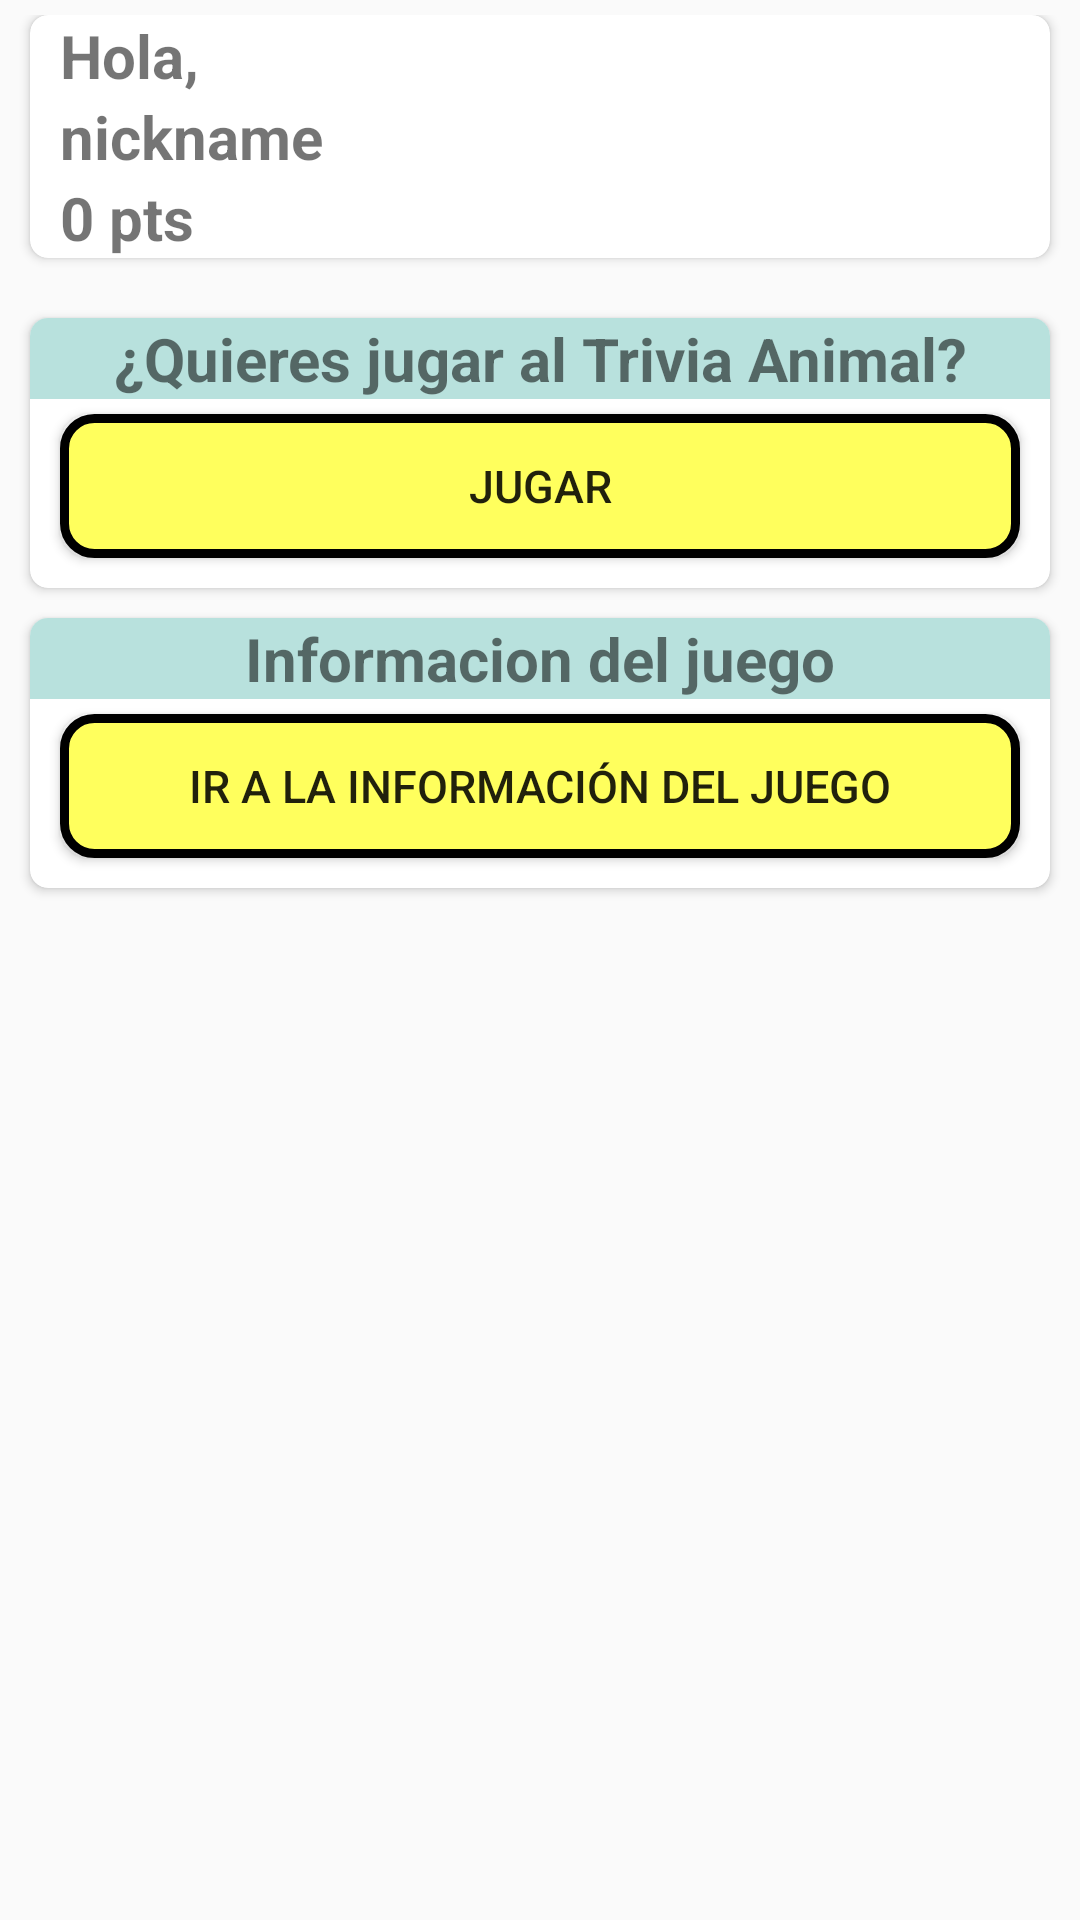

Layout XML and referenced resources for this Android screen:
<!-- AndroidManifest.xml: application theme Theme.ElMundoAnimal -->
<!-- res/layout/fragment_jugar.xml -->
<androidx.constraintlayout.widget.ConstraintLayout xmlns:android="http://schemas.android.com/apk/res/android"
    xmlns:app="http://schemas.android.com/apk/res-auto"
    xmlns:tools="http://schemas.android.com/tools"
    android:layout_width="match_parent"
    android:layout_height="match_parent"
    tools:context="com.nicolasfernandez.elmundoanimal.fragments.FragmentJugar">

    <ScrollView
        android:id="@+id/scrollJugar"
        android:layout_width="0dp"
        android:layout_height="0dp"
        android:layout_marginTop="5dp"
        app:layout_constraintBottom_toBottomOf="parent"
        app:layout_constraintEnd_toEndOf="parent"
        app:layout_constraintStart_toStartOf="parent"
        app:layout_constraintTop_toBottomOf="@+id/cardView2"
        tools:visibility="gone">

        <LinearLayout
            android:layout_width="match_parent"
            android:layout_height="wrap_content"
            android:orientation="vertical">

            <androidx.cardview.widget.CardView
                android:id="@+id/cardView4"
                android:layout_width="match_parent"
                android:layout_height="match_parent"
                android:layout_marginStart="10dp"
                android:layout_marginEnd="10dp"
                android:layout_marginBottom="10dp"
                android:layout_weight="1"
                android:visibility="visible"
                app:cardCornerRadius="6dp">

                <LinearLayout
                    android:layout_width="match_parent"
                    android:layout_height="match_parent"
                    android:layout_marginStart="10dp"
                    android:layout_marginEnd="10dp"
                    android:orientation="vertical">

                    <TextView
                        android:id="@+id/nombreJugador"
                        android:layout_width="match_parent"
                        android:layout_height="wrap_content"
                        android:layout_weight="1"
                        android:text="@string/tuNombre"
                        android:textSize="20sp"
                        android:textStyle="bold" />

                    <TextView
                        android:id="@+id/nicknameJugador"
                        android:layout_width="match_parent"
                        android:layout_height="wrap_content"
                        android:layout_weight="1"
                        android:text="@string/tuNickname"
                        android:textSize="20sp"
                        android:textStyle="bold" />

                    <TextView
                        android:id="@+id/txtPuntuacionJuego"
                        android:layout_width="match_parent"
                        android:layout_height="wrap_content"
                        android:layout_weight="1"
                        android:text="@string/tuPuntacion"
                        android:textSize="20sp"
                        android:textStyle="bold" />
                </LinearLayout>
            </androidx.cardview.widget.CardView>

            <androidx.cardview.widget.CardView
                android:id="@+id/cardView5"
                android:layout_width="match_parent"
                android:layout_height="match_parent"
                android:layout_marginStart="10dp"

                android:layout_marginTop="10dp"
                android:layout_marginEnd="10dp"
                android:layout_marginBottom="10dp"
                android:layout_weight="1"
                android:visibility="visible"
                app:cardCornerRadius="6dp">

                <LinearLayout
                    android:layout_width="match_parent"
                    android:layout_height="match_parent"

                    android:orientation="vertical">

                    <TextView
                        android:id="@+id/textView8"
                        android:layout_width="match_parent"
                        android:layout_height="wrap_content"
                        android:background="@color/verdeClaro2"
                        android:text="@string/quieresJugar"
                        android:textAlignment="center"
                        android:textSize="20sp"
                        android:textStyle="bold" />

                    <Button
                        android:id="@+id/btnJugar"
                        android:layout_width="match_parent"
                        android:layout_height="wrap_content"
                        android:layout_marginStart="10dp"
                        android:layout_marginTop="5dp"
                        android:layout_marginEnd="10dp"
                        android:layout_marginBottom="10dp"
                        android:background="@drawable/button_round"
                        android:text="@string/jugar"
                        android:textSize="15sp" />
                </LinearLayout>

            </androidx.cardview.widget.CardView>

            <androidx.cardview.widget.CardView
                android:id="@+id/cardView6"
                android:layout_width="match_parent"
                android:layout_height="match_parent"
                android:layout_marginStart="10dp"
                android:layout_marginEnd="10dp"
                android:layout_marginBottom="10dp"
                android:layout_weight="1"
                android:visibility="visible"
                app:cardCornerRadius="6dp">

                <LinearLayout
                    android:layout_width="match_parent"
                    android:layout_height="match_parent"

                    android:orientation="vertical">

                    <TextView
                        android:id="@+id/textView15"
                        android:layout_width="match_parent"
                        android:layout_height="wrap_content"
                        android:background="@color/verdeClaro2"
                        android:text="@string/informacionJuego"
                        android:textAlignment="center"
                        android:textSize="20sp"
                        android:textStyle="bold" />

                    <Button
                        android:id="@+id/btnInfoJuego"
                        android:layout_width="match_parent"
                        android:layout_height="wrap_content"
                        android:layout_marginStart="10dp"
                        android:layout_marginTop="5dp"
                        android:layout_marginEnd="10dp"
                        android:layout_marginBottom="10dp"
                        android:background="@drawable/button_round"
                        android:text="@string/irInformacionJuego"
                        android:textSize="15sp" />
                </LinearLayout>
            </androidx.cardview.widget.CardView>

        </LinearLayout>
    </ScrollView>

    <androidx.cardview.widget.CardView
        android:id="@+id/cardView2"
        android:layout_width="0dp"
        android:layout_height="0dp"
        android:layout_marginStart="10dp"
        android:layout_marginTop="10dp"
        android:layout_marginEnd="10dp"
        android:layout_weight="1"
        android:visibility="gone"
        app:cardCornerRadius="6dp"
        app:layout_constraintBottom_toTopOf="@+id/scrollJugar"
        app:layout_constraintEnd_toEndOf="parent"
        app:layout_constraintStart_toStartOf="parent"
        app:layout_constraintTop_toTopOf="parent">

        <LinearLayout
            android:layout_width="match_parent"
            android:layout_height="match_parent"
            android:orientation="vertical"
            android:paddingTop="10dp">

            <TextView
                android:id="@+id/textView9"
                android:layout_width="match_parent"
                android:layout_height="match_parent"

                android:layout_weight="2"

                android:text="@string/topRanking"
                android:textAlignment="center"
                android:textColor="@color/rojoOscuro"
                android:textSize="25sp"
                app:layout_constraintEnd_toEndOf="parent"
                app:layout_constraintStart_toStartOf="parent"
                app:layout_constraintTop_toTopOf="parent" />

            <ImageView
                android:id="@+id/imageView2"
                android:layout_width="match_parent"
                android:layout_height="match_parent"
                android:layout_weight="2"
                android:contentDescription="@string/imagen"
                android:paddingTop="5dp"

                android:src="@drawable/trofeo" />

            <ListView
                android:id="@+id/listaMejoresJugadores"
                android:layout_width="match_parent"

                android:layout_height="match_parent"
                android:layout_weight="1"
                android:paddingTop="5dp" />
        </LinearLayout>
    </androidx.cardview.widget.CardView>

    <ProgressBar
        android:id="@+id/pgCarga2"
        style="?android:attr/progressBarStyle"
        android:layout_width="wrap_content"
        android:layout_height="wrap_content"
        app:layout_constraintBottom_toBottomOf="parent"
        app:layout_constraintEnd_toEndOf="parent"
        app:layout_constraintStart_toStartOf="parent"
        app:layout_constraintTop_toTopOf="parent"
        tools:visibility="visible" />

</androidx.constraintlayout.widget.ConstraintLayout>
<!-- resources referenced by this layout -->
<resources>
  <color name="rojoOscuro">#850B1C</color>
  <color name="verdeClaro2">#b8e1dd</color>
  <!-- drawable button_round (drawable) -->
  <?xml version="1.0" encoding="utf-8"?>
      <shape xmlns:android="http://schemas.android.com/apk/res/android" android:shape="rectangle">
          <solid android:color="@color/amarilloClaro"/>
  
          <stroke android:width="3dp"
              android:color="#ff000000"/>
  
          <padding android:left="1dp"
              android:top="1dp"
              android:right="1dp"
              android:bottom="1dp"/>
  
          <corners android:radius="30px"/>
      </shape>
  <!-- drawable trofeo: png bitmap (drawable, 2551 bytes) -->
  <string name="imagen">Imagen</string>
  <string name="informacionJuego">Informacion del juego</string>
  <string name="irInformacionJuego">Ir a la información del juego</string>
  <string name="jugar">Jugar</string>
  <string name="quieresJugar">¿Quieres jugar al Trivia Animal?</string>
  <string name="topRanking">Top Ranking</string>
  <string name="tuNickname">nickname</string>
  <string name="tuNombre">Hola,</string>
  <string name="tuPuntacion">0 pts</string>
  <style name="Theme.ElMundoAnimal" parent="Theme.AppCompat.Light.NoActionBar">
          
          <item name="colorPrimary">@color/purple_500</item>
          <item name="colorPrimaryVariant">@color/purple_700</item>
          <item name="colorOnPrimary">@color/white</item>
          
          <item name="colorSecondary">@color/teal_200</item>
          <item name="colorSecondaryVariant">@color/teal_700</item>
          <item name="colorOnSecondary">@color/black</item>
          
          <item name="android:statusBarColor" tools:targetApi="l">?attr/colorPrimaryVariant</item>
          
  
      </style>
  <color name="amarilloClaro">#FFFF5D</color>
  <color name="purple_500">#FF6200EE</color>
  <color name="purple_700">#FF3700B3</color>
  <color name="white">#FFFFFFFF</color>
  <color name="teal_200">#FF03DAC5</color>
  <color name="teal_700">#FF018786</color>
  <color name="black">#FF000000</color>
</resources>
